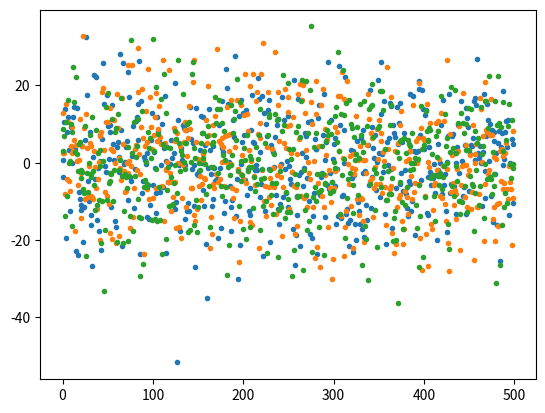
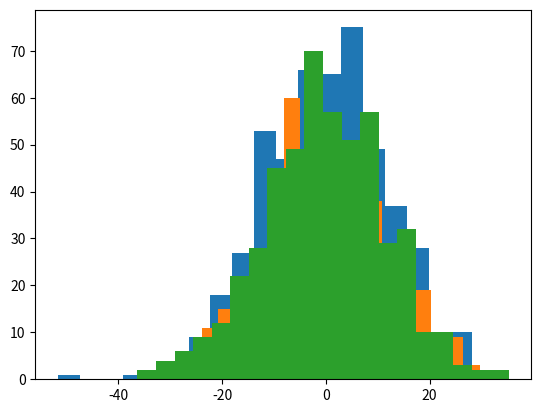

These charts were generated, in order, by the following Python code:
# -*- coding: utf-8 -*-
"""
Created on Thu Sep 24 16:31:02 2026

@author: 3059176
"""
import json
import sys

import numpy as np

# Defaults match the original hardcoded values. Pass a JSON file as the
# first command-line argument to override any of them for a campaign run,
# e.g.: python3 FumePlot-RandomWalk1D.py params.json
# Plotting is skipped automatically when a params file is given, since a
# campaign run has no display and shouldn't block on a GUI window.
params = {
    "numParticles": 500,
    "numTrials": 3,
    "numSteps": 100,
    "outputRate": 10,
    "flowVelocity": 0,
    "diffSpread": 2,
    "fileBase": "RW1D",
}

plotting = len(sys.argv) == 1
if not plotting:
    with open(sys.argv[1]) as f:
        params.update(json.load(f))

numParticles = params["numParticles"]
numTrials = params["numTrials"]
numSteps = params["numSteps"]
outputRate = params["outputRate"]
flowVelocity = params["flowVelocity"]
diffSpread = params["diffSpread"]
fileBase = params["fileBase"]

if plotting:
    import matplotlib.pyplot as plt

# Output file written in XYZ format for trial T and step S, viz: https://www.ks.uiuc.edu/Research/vmd/plugins/molfile/xyzplugin.html
# and https://epcced.github.io/archer2-intro-to-lammps/08-creating-topology/index.html
# First row is number of particles
# subsequent rows are: particleID x y z
# Here y and z are 0.0 as it is a 1D simulation 

for t in range(1,numTrials+1):
    position = np.zeros(numParticles)
        
    for i in range(1,numSteps+1):
        
        position = position + flowVelocity + diffSpread*(2*np.random.rand(numParticles)-1)

        if i % outputRate == 0:
            filename = fileBase + '-T'+str(t)+'-S'+str(i)+'.txt' #T=trial number, S=step number
            f = open(filename,'w')
            contents = str(numParticles) + '\n\n'
            for p in range(numParticles):
                contents += str(p+1) + ' ' + str(position[p]) + ' 0.0 0.0\n'

            f.write(contents)
            f.close()

    if plotting:
        plt.figure(1)
        plt.plot(position,'.')
        plt.figure(2)
        plt.hist(position, bins=20)

if plotting:
    plt.show()
